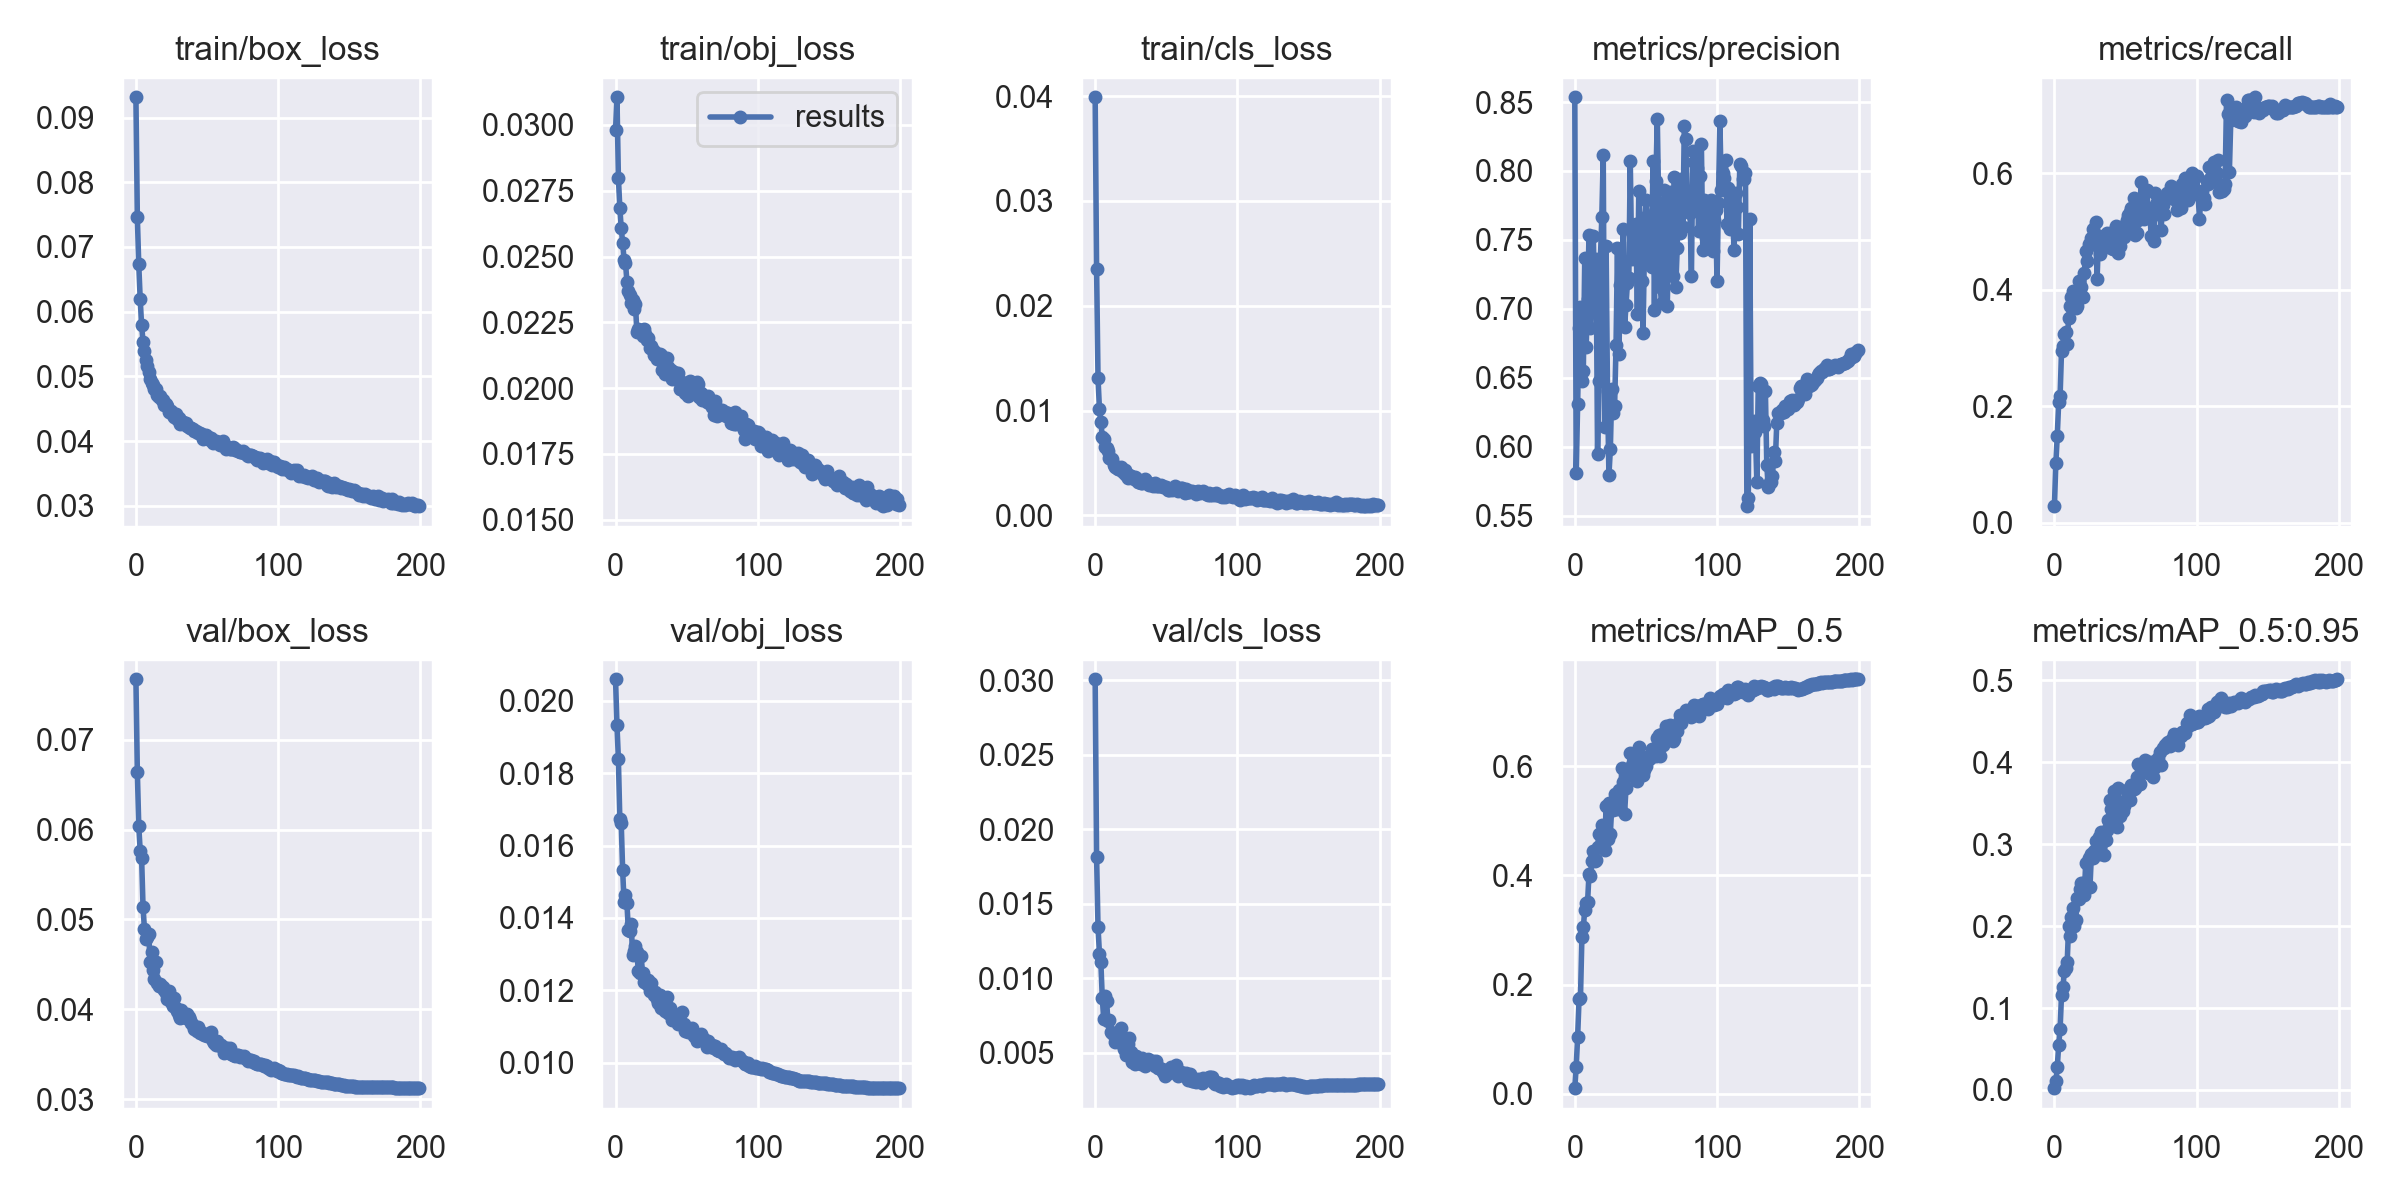

The data file committed next to this chart (first rows):
epoch, train/box_loss, train/obj_loss, train/cls_loss, metrics/precision, metrics/recall, metrics/mAP_0.5, metrics/mAP_0.5:0.95, val/box_loss, val/obj_loss, val/cls_loss, x/lr0, x/lr1, x/lr2
0, 0.09314, 0.02979, 0.03989, 0.8535, 0.02808, 0.01061, 0.00218, 0.07676, 0.0206, 0.03007, 0.003324, 0.003324, 0.07008
1, 0.07457, 0.03105, 0.02352, 0.5808, 0.1021, 0.05025, 0.01075, 0.06643, 0.01933, 0.01814, 0.006657, 0.006657, 0.04008
2, 0.06731, 0.028, 0.01312, 0.6312, 0.1486, 0.1044, 0.02768, 0.06042, 0.01839, 0.01344, 0.009989, 0.009989, 0.01008
3, 0.06196, 0.02686, 0.01017, 0.6864, 0.2072, 0.1741, 0.05496, 0.05767, 0.01674, 0.01165, 0.009995, 0.009995, 0.009995
4, 0.05793, 0.02607, 0.008899, 0.7012, 0.2177, 0.1764, 0.07436, 0.05687, 0.01662, 0.01106, 0.009995, 0.009995, 0.009995
5, 0.05534, 0.02553, 0.007518, 0.6473, 0.2952, 0.2873, 0.1164, 0.05142, 0.01531, 0.008681, 0.009991, 0.009991, 0.009991
6, 0.05387, 0.02487, 0.007254, 0.6552, 0.3034, 0.3046, 0.1254, 0.04891, 0.01444, 0.007276, 0.009986, 0.009986, 0.009986
7, 0.05249, 0.02477, 0.006543, 0.7365, 0.3235, 0.3373, 0.1454, 0.04781, 0.01462, 0.008789, 0.00998, 0.00998, 0.00998
8, 0.05156, 0.02404, 0.006427, 0.6725, 0.3275, 0.3498, 0.1488, 0.04804, 0.01441, 0.008471, 0.009973, 0.009973, 0.009973
9, 0.05072, 0.02368, 0.006124, 0.7074, 0.3069, 0.3516, 0.1564, 0.04834, 0.01368, 0.00713, 0.009964, 0.009964, 0.009964
10, 0.04961, 0.02354, 0.005509, 0.7539, 0.3522, 0.4032, 0.2004, 0.04523, 0.01363, 0.007201, 0.009955, 0.009955, 0.009955
11, 0.04898, 0.02325, 0.005374, 0.6858, 0.3728, 0.3993, 0.1875, 0.04641, 0.01383, 0.006367, 0.009945, 0.009945, 0.009945
12, 0.0486, 0.02334, 0.005332, 0.7056, 0.388, 0.4267, 0.2113, 0.04435, 0.01297, 0.006349, 0.009933, 0.009933, 0.009933
13, 0.04811, 0.02301, 0.004822, 0.7531, 0.3984, 0.4441, 0.2216, 0.04337, 0.0131, 0.006164, 0.00992, 0.00992, 0.00992
14, 0.04806, 0.02319, 0.004626, 0.7047, 0.3802, 0.4264, 0.1998, 0.04528, 0.01323, 0.005745, 0.009907, 0.009907, 0.009907
15, 0.04719, 0.02212, 0.004485, 0.7359, 0.3686, 0.428, 0.207, 0.04294, 0.01306, 0.005943, 0.009892, 0.009892, 0.009892
16, 0.04678, 0.02224, 0.004412, 0.5948, 0.3727, 0.4527, 0.2338, 0.04263, 0.01254, 0.006303, 0.009876, 0.009876, 0.009876
17, 0.04698, 0.02221, 0.00442, 0.6474, 0.4142, 0.4761, 0.2335, 0.04276, 0.01248, 0.005787, 0.009859, 0.009859, 0.009859
18, 0.04641, 0.02213, 0.00457, 0.7361, 0.4053, 0.4759, 0.245, 0.04252, 0.01294, 0.006646, 0.009841, 0.009841, 0.009841
19, 0.04632, 0.02199, 0.004213, 0.7664, 0.4053, 0.4916, 0.2532, 0.04245, 0.01248, 0.005568, 0.009821, 0.009821, 0.009821
20, 0.04554, 0.02223, 0.004009, 0.8114, 0.3884, 0.4736, 0.2527, 0.04213, 0.01223, 0.005231, 0.009801, 0.009801, 0.009801
21, 0.04566, 0.02207, 0.004359, 0.6145, 0.4284, 0.4464, 0.2378, 0.04177, 0.01227, 0.005727, 0.00978, 0.00978, 0.00978
22, 0.04537, 0.02182, 0.003857, 0.7459, 0.4663, 0.5275, 0.2771, 0.04117, 0.01217, 0.004848, 0.009757, 0.009757, 0.009757
23, 0.04442, 0.0219, 0.003564, 0.6402, 0.4495, 0.4669, 0.2496, 0.04199, 0.01229, 0.005584, 0.009734, 0.009734, 0.009734
24, 0.04455, 0.02151, 0.003834, 0.5794, 0.478, 0.5319, 0.2835, 0.04108, 0.01197, 0.006013, 0.009709, 0.009709, 0.009709
25, 0.04467, 0.0216, 0.0038, 0.5982, 0.4763, 0.4765, 0.2476, 0.04077, 0.0122, 0.00505, 0.009684, 0.009684, 0.009684
26, 0.04401, 0.02144, 0.003707, 0.6415, 0.4884, 0.5264, 0.2874, 0.04039, 0.01194, 0.004388, 0.009657, 0.009657, 0.009657
27, 0.04374, 0.02126, 0.003464, 0.6242, 0.5053, 0.5202, 0.2829, 0.04121, 0.01187, 0.004784, 0.00963, 0.00963, 0.00963
28, 0.04425, 0.02138, 0.003703, 0.6294, 0.489, 0.549, 0.2911, 0.04018, 0.01196, 0.004248, 0.009601, 0.009601, 0.009601
29, 0.04346, 0.02111, 0.003592, 0.674, 0.5173, 0.5443, 0.3039, 0.03977, 0.01176, 0.004795, 0.009572, 0.009572, 0.009572
30, 0.04356, 0.02126, 0.003152, 0.7438, 0.4179, 0.5213, 0.2892, 0.03936, 0.01165, 0.004291, 0.009541, 0.009541, 0.009541
31, 0.04267, 0.02129, 0.003228, 0.6672, 0.4919, 0.5568, 0.3083, 0.039, 0.01187, 0.004343, 0.00951, 0.00951, 0.00951
32, 0.04305, 0.02126, 0.003063, 0.7173, 0.4613, 0.5221, 0.288, 0.0399, 0.0115, 0.004233, 0.009477, 0.009477, 0.009477
33, 0.04294, 0.02068, 0.003061, 0.7207, 0.4903, 0.5972, 0.3143, 0.03944, 0.01155, 0.004616, 0.009443, 0.009443, 0.009443
34, 0.04263, 0.0208, 0.003322, 0.758, 0.4711, 0.5709, 0.3056, 0.03923, 0.01151, 0.004397, 0.009409, 0.009409, 0.009409
35, 0.04282, 0.02055, 0.003442, 0.6866, 0.4848, 0.5119, 0.2871, 0.03902, 0.01142, 0.004128, 0.009373, 0.009373, 0.009373
36, 0.0424, 0.02113, 0.003259, 0.7027, 0.4793, 0.56, 0.305, 0.0395, 0.01182, 0.004266, 0.009337, 0.009337, 0.009337
37, 0.0422, 0.02082, 0.002959, 0.7188, 0.4976, 0.5813, 0.3176, 0.03911, 0.01136, 0.004584, 0.0093, 0.0093, 0.0093
38, 0.04209, 0.02049, 0.002938, 0.7226, 0.4837, 0.589, 0.3293, 0.03884, 0.0115, 0.00448, 0.009261, 0.009261, 0.009261
39, 0.04202, 0.02069, 0.00303, 0.8073, 0.4782, 0.6242, 0.3533, 0.03842, 0.01132, 0.0044, 0.009222, 0.009222, 0.009222
40, 0.0418, 0.02036, 0.002965, 0.7359, 0.4713, 0.6016, 0.3423, 0.03825, 0.01118, 0.004362, 0.009182, 0.009182, 0.009182
41, 0.04152, 0.0206, 0.002765, 0.7534, 0.4702, 0.5811, 0.3385, 0.03778, 0.01126, 0.00445, 0.009141, 0.009141, 0.009141
42, 0.0415, 0.02049, 0.003072, 0.7484, 0.5011, 0.6247, 0.3645, 0.03782, 0.01122, 0.004108, 0.009099, 0.009099, 0.009099
43, 0.04135, 0.02043, 0.002819, 0.7614, 0.5088, 0.5863, 0.3465, 0.03757, 0.01115, 0.004446, 0.009056, 0.009056, 0.009056
44, 0.04123, 0.02056, 0.002773, 0.6964, 0.4906, 0.573, 0.3213, 0.03807, 0.01108, 0.003958, 0.009012, 0.009012, 0.009012
45, 0.04129, 0.01999, 0.002759, 0.7857, 0.4634, 0.6357, 0.3681, 0.03737, 0.01116, 0.00397, 0.008967, 0.008967, 0.008967
46, 0.04105, 0.02006, 0.002875, 0.7623, 0.4755, 0.5834, 0.3338, 0.03749, 0.01106, 0.003889, 0.008922, 0.008922, 0.008922
47, 0.04036, 0.02023, 0.002801, 0.7204, 0.5075, 0.6014, 0.3483, 0.03728, 0.0114, 0.003936, 0.008875, 0.008875, 0.008875
48, 0.04098, 0.02017, 0.002725, 0.6827, 0.5072, 0.583, 0.3407, 0.03717, 0.01108, 0.003707, 0.008828, 0.008828, 0.008828
49, 0.04098, 0.0198, 0.002722, 0.7466, 0.4899, 0.5923, 0.3469, 0.0372, 0.01088, 0.003447, 0.00878, 0.00878, 0.00878
50, 0.04047, 0.02011, 0.002688, 0.7787, 0.4994, 0.6002, 0.3533, 0.03704, 0.01094, 0.003799, 0.008732, 0.008732, 0.008732
51, 0.04065, 0.0197, 0.002434, 0.7672, 0.5206, 0.6171, 0.3655, 0.03701, 0.01084, 0.003831, 0.008682, 0.008682, 0.008682
52, 0.0401, 0.02029, 0.002414, 0.7322, 0.5277, 0.6136, 0.3583, 0.03714, 0.01086, 0.003618, 0.008632, 0.008632, 0.008632
53, 0.04055, 0.02022, 0.002536, 0.7591, 0.5345, 0.6142, 0.3543, 0.03749, 0.0109, 0.004009, 0.00858, 0.00858, 0.00858
54, 0.03977, 0.01989, 0.00242, 0.73, 0.54, 0.6312, 0.3719, 0.03644, 0.01095, 0.003805, 0.008529, 0.008529, 0.008529
55, 0.04002, 0.0201, 0.002481, 0.8072, 0.5065, 0.6291, 0.3726, 0.03624, 0.01073, 0.003789, 0.008476, 0.008476, 0.008476
56, 0.04004, 0.02012, 0.00283, 0.6989, 0.5578, 0.6252, 0.3669, 0.03603, 0.01079, 0.003906, 0.008422, 0.008422, 0.008422
57, 0.03972, 0.02022, 0.002594, 0.7926, 0.494, 0.6191, 0.369, 0.03646, 0.0106, 0.004157, 0.008368, 0.008368, 0.008368
58, 0.03981, 0.02016, 0.002336, 0.838, 0.4977, 0.6511, 0.3824, 0.03606, 0.01064, 0.003447, 0.008314, 0.008314, 0.008314
59, 0.03942, 0.01965, 0.002467, 0.7736, 0.5192, 0.6566, 0.3982, 0.036, 0.01067, 0.003509, 0.008258, 0.008258, 0.008258
... 140 more rows
